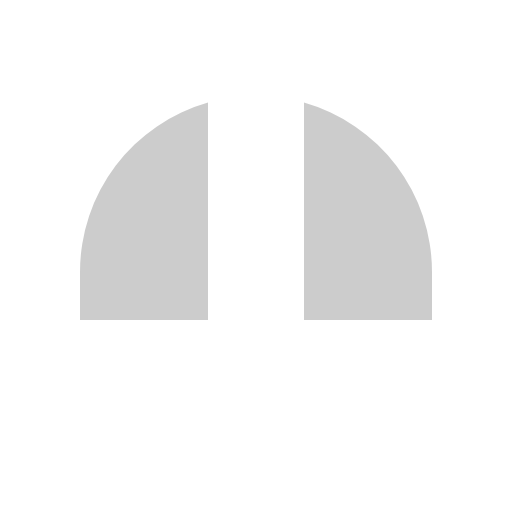
t = 0.00 s
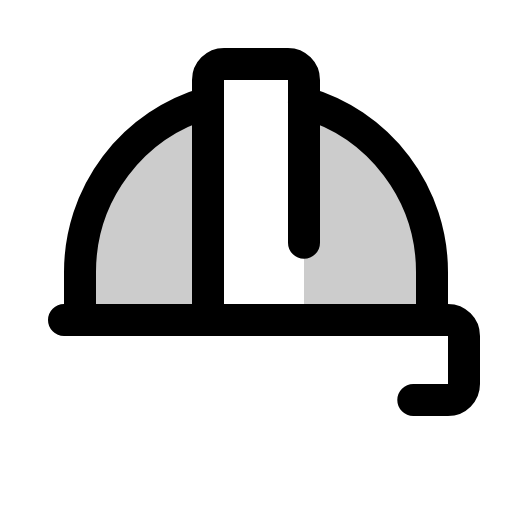
t = 0.38 s
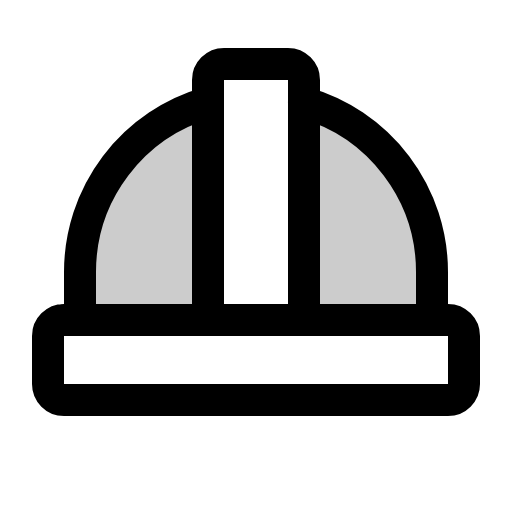
t = 1.13 s
t = 1.50 s: frame unchanged from t = 1.13 s, image omitted
t = 1.88 s: frame unchanged from t = 1.13 s, image omitted
t = 2.63 s: frame unchanged from t = 1.13 s, image omitted

The animated SVG that drew these frames (rendered in a browser with its animation timeline set to each time). Animation: 1 CSS @keyframes rule; one cycle of 3.00 s, repeats indefinitely.

<svg xmlns="http://www.w3.org/2000/svg" viewBox="0 0 256 256">
  <style>
    .draw-line {
      stroke-dasharray: 2000;
      stroke-dashoffset: 0;
    }
    svg:hover .draw-line {
      animation: phosphor-draw-in 3s ease-in-out infinite alternate;
    }
    @keyframes phosphor-draw-in {
      0%   { stroke-dashoffset: 2000; }
      50%  { stroke-dashoffset: 0; }
      100% { stroke-dashoffset: 0; }
    }
  </style><rect width="256" height="256" fill="none"/><path d="M104,160V51.31A88,88,0,0,0,40,136v24Z" opacity="0.2"/><path d="M152,160V51.31A88,88,0,0,1,216,136v24Z" opacity="0.2"/><rect x="24" y="160" width="208" height="40" rx="8" fill="none" stroke="currentColor" stroke-linecap="round" stroke-linejoin="round" stroke-width="16" class="draw-line"/><path d="M104,160V40a8,8,0,0,1,8-8h32a8,8,0,0,1,8,8V160" fill="none" stroke="currentColor" stroke-linecap="round" stroke-linejoin="round" stroke-width="16" class="draw-line"/><path d="M216,160V136a88,88,0,0,0-64-84.69" fill="none" stroke="currentColor" stroke-linecap="round" stroke-linejoin="round" stroke-width="16" class="draw-line"/><path d="M40,160V136a88,88,0,0,1,64-84.69" fill="none" stroke="currentColor" stroke-linecap="round" stroke-linejoin="round" stroke-width="16" class="draw-line"/></svg>
